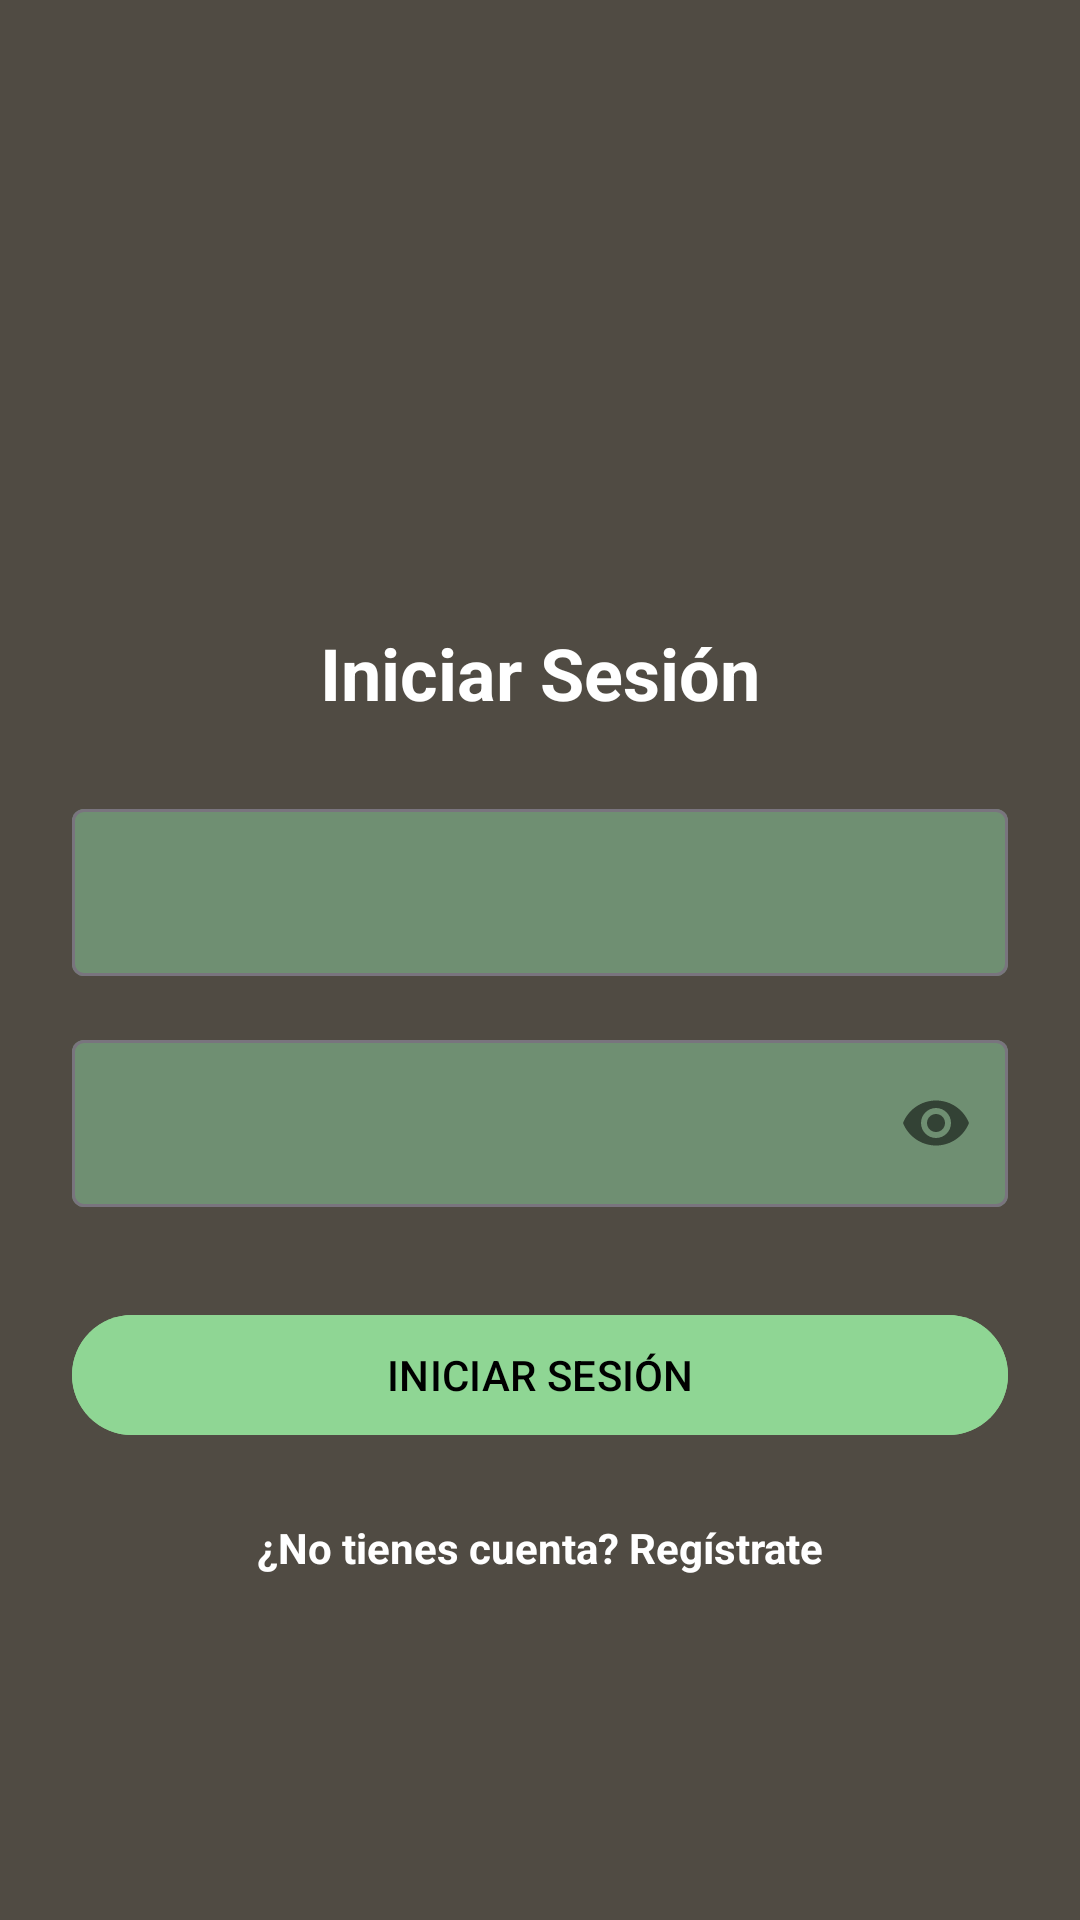

Here is an Android app screen rendered from its layout file. Give the layout XML and the strings, colors and styles it references.
<!-- AndroidManifest.xml: activity theme Theme.TorneosUPPue -->
<!-- res/layout/fragment_login.xml -->
<?xml version="1.0" encoding="utf-8"?>
<FrameLayout xmlns:android="http://schemas.android.com/apk/res/android"
    xmlns:tools="http://schemas.android.com/tools"
    xmlns:app="http://schemas.android.com/apk/res-auto"
    android:layout_width="match_parent"
    android:layout_height="match_parent"
    tools:context=".LoginFragment">

    <ScrollView
        android:layout_width="match_parent"
        android:layout_height="match_parent"
        android:background="@color/dark_bg"
        android:fillViewport="true"
        android:padding="24dp">

        <LinearLayout
            android:layout_width="match_parent"
            android:layout_height="wrap_content"
            android:orientation="vertical">

            <ImageView
                android:layout_width="120dp"
                android:layout_height="120dp"
                android:layout_gravity="center_horizontal"
                android:layout_marginTop="32dp"
                android:layout_marginBottom="32dp"
                android:contentDescription="@string/app_name"
                android:src="@drawable/ic_logo_upp" />

            <TextView
                android:layout_width="match_parent"
                android:layout_height="wrap_content"
                android:text="@string/login_title"
                android:textAlignment="center"
                android:textColor="@color/white"
                android:textSize="24sp"
                android:textStyle="bold" />

            <com.google.android.material.textfield.TextInputLayout
                android:layout_width="match_parent"
                android:layout_height="wrap_content"
                android:layout_marginTop="24dp"
                app:boxBackgroundColor="@color/muted_green">

                <com.google.android.material.textfield.TextInputEditText
                    android:id="@+id/email_input"
                    android:layout_width="match_parent"
                    android:layout_height="wrap_content"
                    android:inputType="textEmailAddress"
                    android:textColor="@color/white" />
            </com.google.android.material.textfield.TextInputLayout>

            <com.google.android.material.textfield.TextInputLayout
                android:layout_width="match_parent"
                android:layout_height="wrap_content"
                android:layout_marginTop="16dp"
                app:boxBackgroundColor="@color/muted_green"
                app:passwordToggleEnabled="true">

                <com.google.android.material.textfield.TextInputEditText
                    android:id="@+id/password_input"
                    android:layout_width="match_parent"
                    android:layout_height="wrap_content"
                    android:inputType="textPassword"
                    android:textColor="@color/white" />
            </com.google.android.material.textfield.TextInputLayout>

            <Button
                android:id="@+id/login_button"
                android:layout_width="match_parent"
                android:layout_height="wrap_content"
                android:layout_marginTop="32dp"
                android:backgroundTint="@color/primary_green"
                android:text="@string/login_button"
                android:textColor="@color/black" />

            <TextView
                android:id="@+id/signup_link"
                android:layout_width="match_parent"
                android:layout_height="wrap_content"
                android:layout_marginTop="24dp"
                android:gravity="center"
                android:text="@string/signup_prompt"
                android:textColor="@color/white"
                android:textStyle="bold" />
        </LinearLayout>
    </ScrollView>

    
    <RelativeLayout
        android:id="@+id/progressContainer"
        android:layout_width="match_parent"
        android:layout_height="match_parent"
        android:background="#80000000"
        android:visibility="gone">

        <ProgressBar
            android:id="@+id/progressBar"
            android:layout_width="wrap_content"
            android:layout_height="wrap_content"
            android:layout_centerInParent="true"
            android:indeterminateTint="@color/primary_green" />
    </RelativeLayout>

</FrameLayout>
<!-- resources referenced by this layout -->
<resources>
  <color name="black">#FF000000</color>
  <color name="dark_bg">#504B43</color>
  <color name="muted_green">#6F8F72</color>
  <color name="primary_green">#8FD694</color>
  <color name="white">#FFFFFFFF</color>
  <!-- drawable ic_logo_upp (mipmap-anydpi-v26) -->
  <?xml version="1.0" encoding="utf-8"?>
  <adaptive-icon xmlns:android="http://schemas.android.com/apk/res/android">
      <background android:drawable="@drawable/ic_logo_upp_background"/>
      <foreground android:drawable="@mipmap/ic_logo_upp_foreground"/>
  </adaptive-icon>
  <string name="app_name">Torneos UPP</string>
  <string name="login_button">INICIAR SESIÓN</string>
  <string name="login_title">Iniciar Sesión</string>
  <string name="signup_prompt">¿No tienes cuenta? Regístrate</string>
  <style name="Theme.TorneosUPPue" parent="Base.Theme.TorneosUPPue">
          <item name="windowActionBar">false</item>
          <item name="windowNoTitle">true</item>
  
          <item name="colorPrimary">@color/primary_green</item>
          <item name="colorPrimaryVariant">@color/dark_green</item>
          <item name="colorOnPrimary">@color/white</item>
          <item name="colorSecondary">@color/secondary_green</item>
          <item name="colorSecondaryVariant">@color/muted_green</item>
          <item name="colorOnSecondary">@color/white</item>
          <item name="android:windowBackground">@color/dark_bg</item>
          <item name="android:statusBarColor" tools:targetApi="l">@color/dark_green</item>
      </style>
  <style name="Base.Theme.TorneosUPPue" parent="Theme.Material3.DayNight.NoActionBar">
          
          <item name="android:forceDarkAllowed" tools:targetApi="29">false</item>
  
          
      </style>
  <color name="dark_green">#77AD78</color>
  <color name="secondary_green">#7DBA84</color>
</resources>
